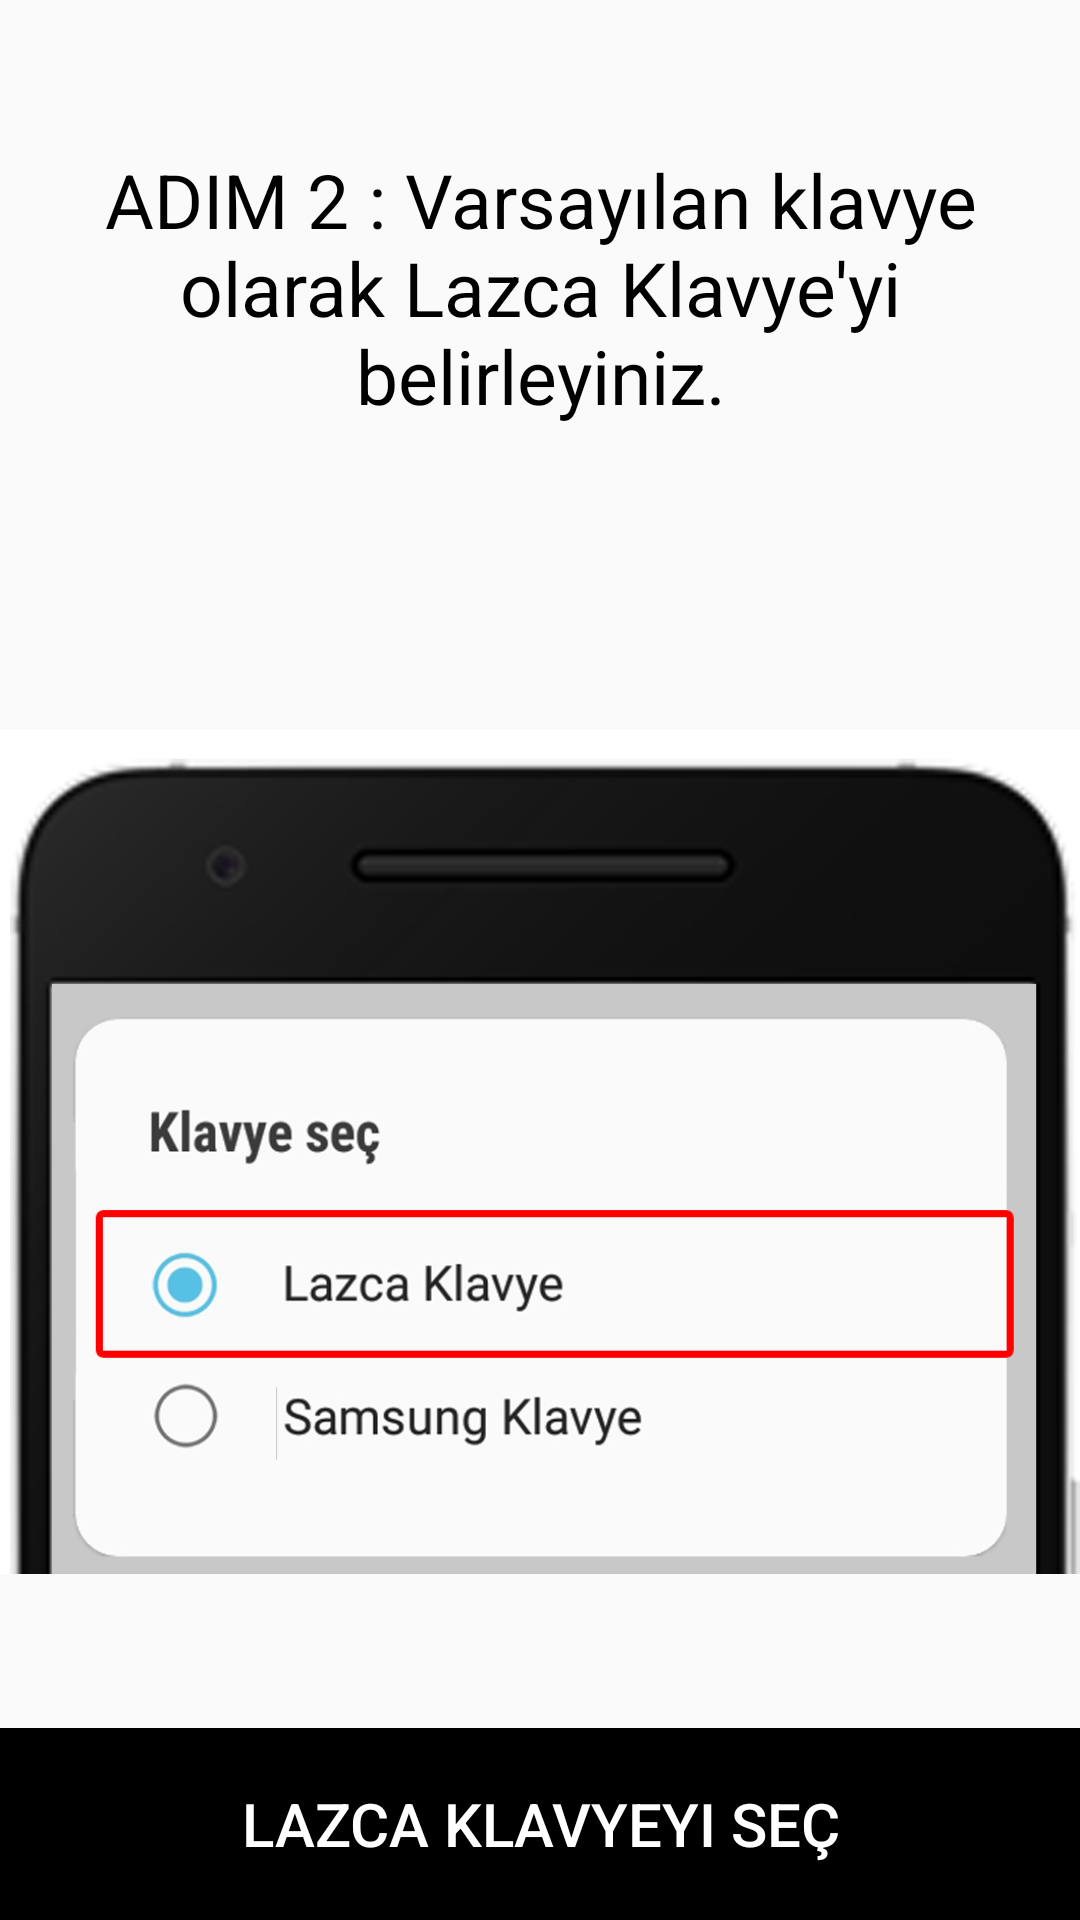

Write the Android layout XML for this screen, with the resource values it uses.
<!-- AndroidManifest.xml: application theme AppTheme -->
<!-- res/layout/activity_select_keyboard.xml -->
<?xml version="1.0" encoding="utf-8"?>
<LinearLayout xmlns:android="http://schemas.android.com/apk/res/android"
    xmlns:app="http://schemas.android.com/apk/res-auto"
    xmlns:tools="http://schemas.android.com/tools"
    android:layout_width="match_parent"
    android:layout_height="match_parent"
    android:orientation="vertical"
    tools:context="com.cagataymobile.lazurikeyboard.ui.SelectKeyboardActivity">


    <RelativeLayout
        android:layout_width="match_parent"
        android:layout_height="0px"
        android:layout_weight="0.3">

        <TextView
            android:id="@+id/textView"
            android:layout_width="match_parent"
            android:layout_height="match_parent"
            android:layout_alignParentStart="true"
            android:layout_alignParentTop="true"
            android:gravity="center"
            android:text="@string/step2"
            android:textColor="@android:color/black"
            android:textSize="25sp" />

    </RelativeLayout>


    <RelativeLayout
        android:layout_width="match_parent"
        android:layout_height="0px"
        android:layout_weight="0.6">

        <ImageView
            android:layout_width="match_parent"
            android:layout_height="match_parent"
            android:src="@drawable/step2" />

    </RelativeLayout>


    <RelativeLayout
        android:layout_width="match_parent"
        android:layout_height="0px"
        android:layout_weight="0.1">

        <Button
            android:id="@+id/btnSelectKeyboard"
            android:layout_width="match_parent"
            android:layout_height="match_parent"
            android:layout_centerInParent="true"
            android:background="@android:color/black"
            android:gravity="center"
            android:text="Lazca Klavyeyi Seç"
            android:textColor="@android:color/white"
            android:textSize="20sp"
            android:visibility="visible" />
    </RelativeLayout>


</LinearLayout>
<!-- resources referenced by this layout -->
<resources>
  <!-- drawable step2: png bitmap (drawable, 98292 bytes) -->
  <string name="step2">ADIM 2 : Varsayılan klavye olarak Lazca Klavye\'yi belirleyiniz.</string>
  <style name="AppTheme" parent="Theme.AppCompat.Light.DarkActionBar">
          <item name="colorPrimary">@color/colorPrimary</item>
          <item name="colorPrimaryDark">@color/colorPrimaryDark</item>
          <item name="colorAccent">@color/colorAccent</item>
      </style>
  <color name="colorPrimary">#000000</color>
  <color name="colorPrimaryDark">#000000</color>
  <color name="colorAccent">#FF4081</color>
</resources>
